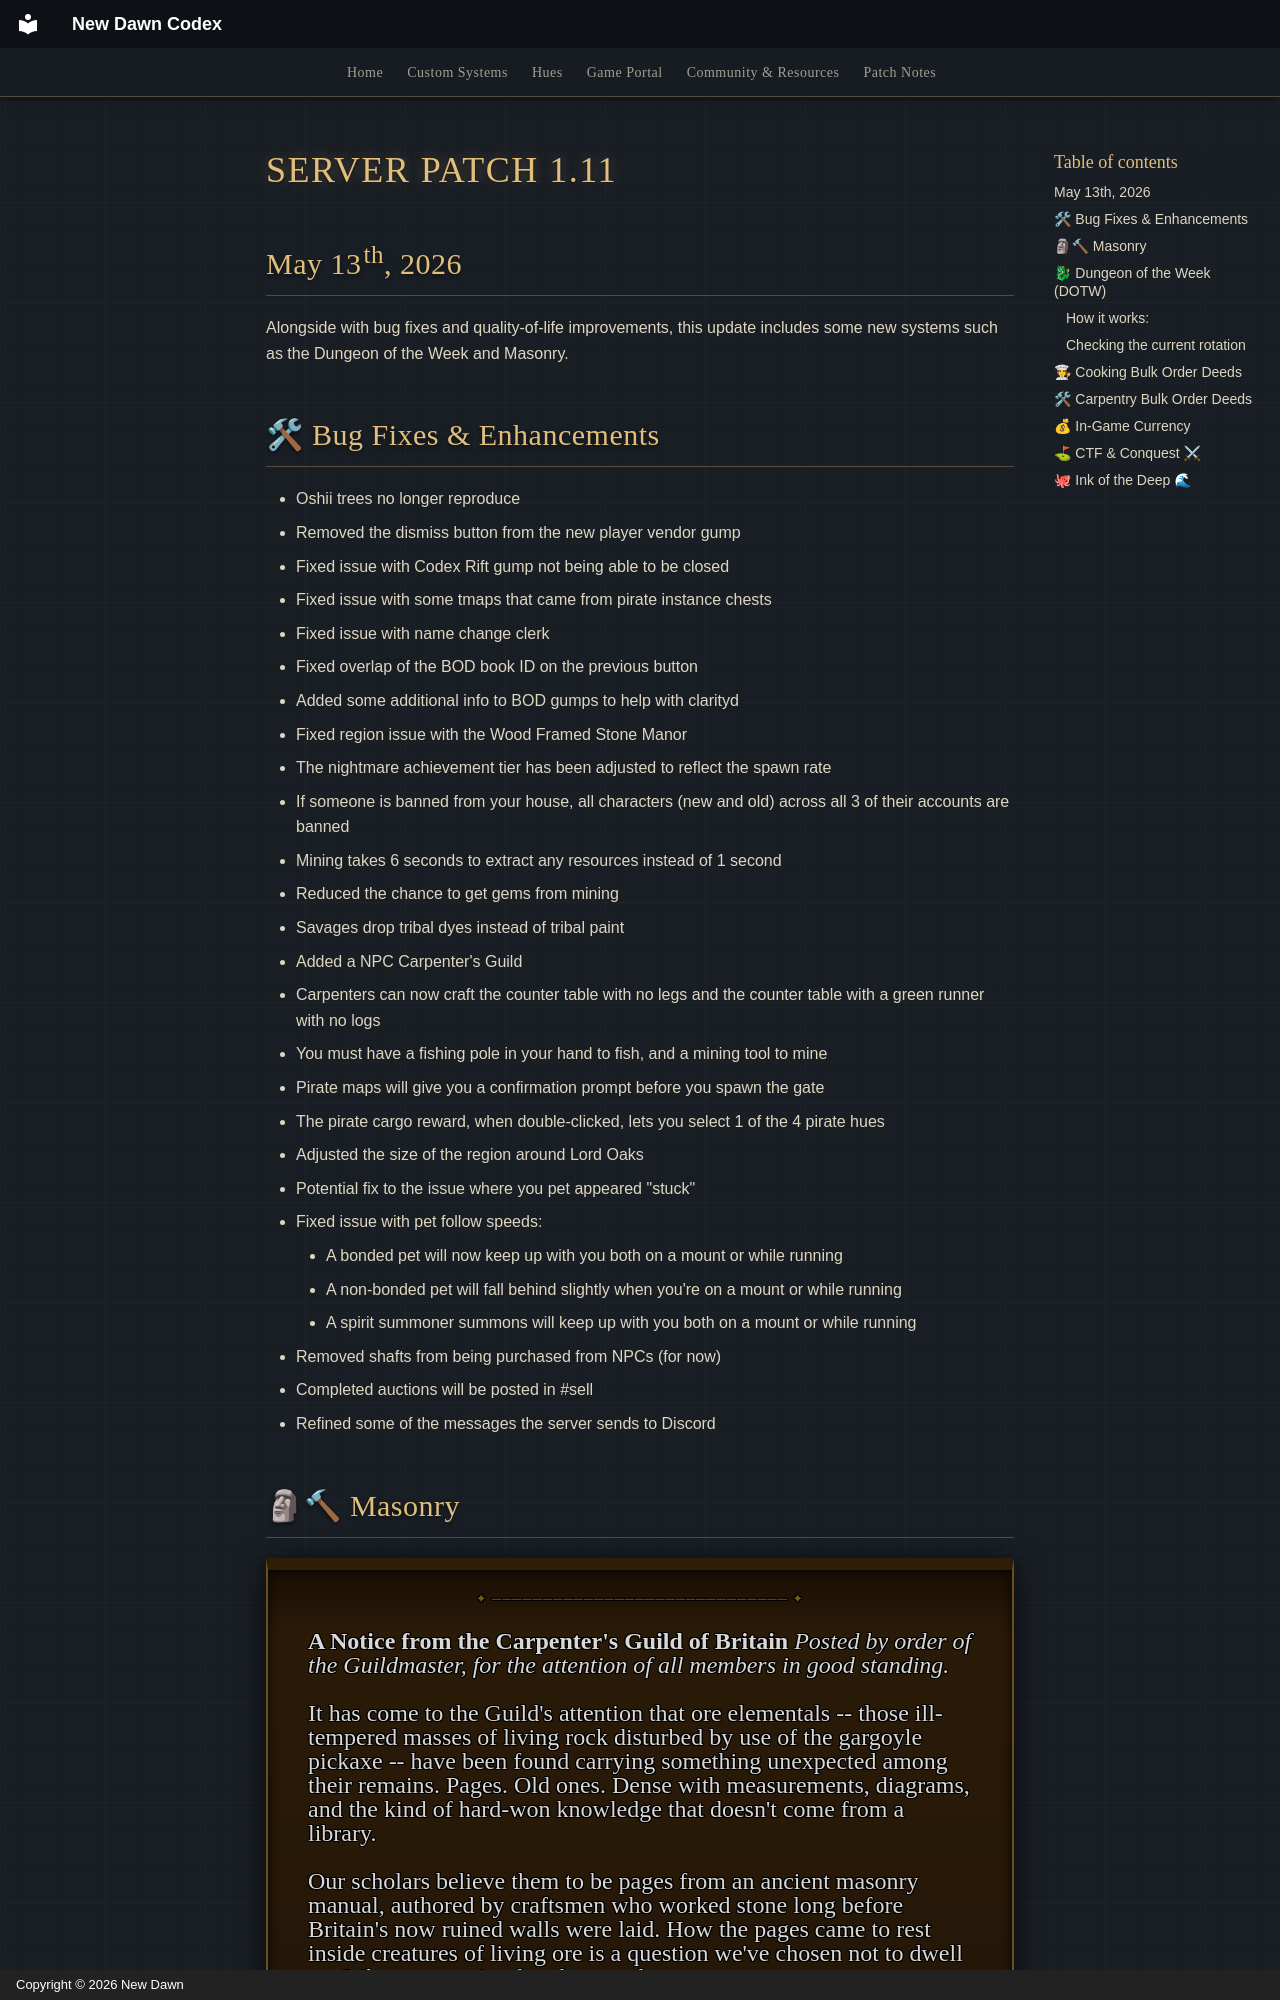

repository: UONewDawn/codex · page: patches/patch-1.11/index.html · generator: mkdocs · copyright: Copyright © 2026 New Dawn

---
description: "Patch notes for New Dawn server patch 1.11, released May 13th, 2026. Highlights: Masonry, Dungeon of the Week (DOTW) and Cooking Bulk Order Deeds."
---

# SERVER PATCH 1.11

## May 13th, 2026

Alongside with bug fixes and quality-of-life improvements, this update includes some new systems such as the Dungeon of the Week and Masonry.

## 🛠 Bug Fixes & Enhancements

- Oshii trees no longer reproduce
- Removed the dismiss button from the new player vendor gump
- Fixed issue with Codex Rift gump not being able to be closed
- Fixed issue with some tmaps that came from pirate instance chests
- Fixed issue with name change clerk
- Fixed overlap of the BOD book ID on the previous button
- Added some additional info to BOD gumps to help with clarityd
- Fixed region issue with the Wood Framed Stone Manor
- The nightmare achievement tier has been adjusted to reflect the spawn rate
- If someone is banned from your house, all characters (new and old) across all 3 of their accounts are banned
- Mining takes 6 seconds to extract any resources instead of 1 second
- Reduced the chance to get gems from mining
- Savages drop tribal dyes instead of tribal paint
- Added a NPC Carpenter's Guild
- Carpenters can now craft the counter table with no legs and the counter table with a green runner with no logs
- You must have a fishing pole in your hand to fish, and a mining tool to mine
- Pirate maps will give you a confirmation prompt before you spawn the gate
- The pirate cargo reward, when double-clicked, lets you select 1 of the 4 pirate hues
- Adjusted the size of the region around Lord Oaks
- Potential fix to the issue where you pet appeared "stuck"
- Fixed issue with pet follow speeds:
    - A bonded pet will now keep up with you both on a mount or while running
    - A non-bonded pet will fall behind slightly when you're on a mount or while running
    - A spirit summoner summons will keep up with you both on a mount or while running
- Removed shafts from being purchased from NPCs (for now)
- Completed auctions will be posted in #sell
- Refined some of the messages the server sends to Discord
